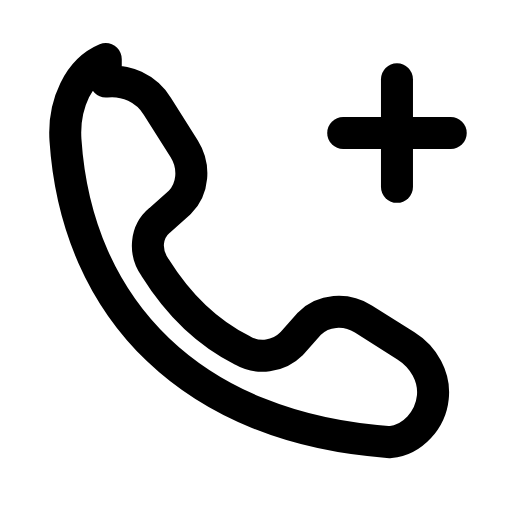
t = 0.00 s
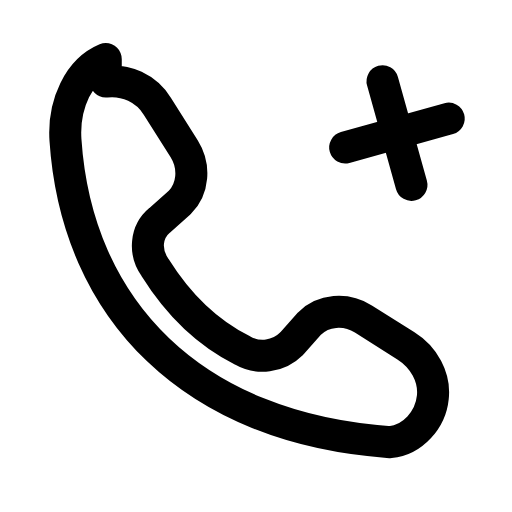
t = 0.16 s
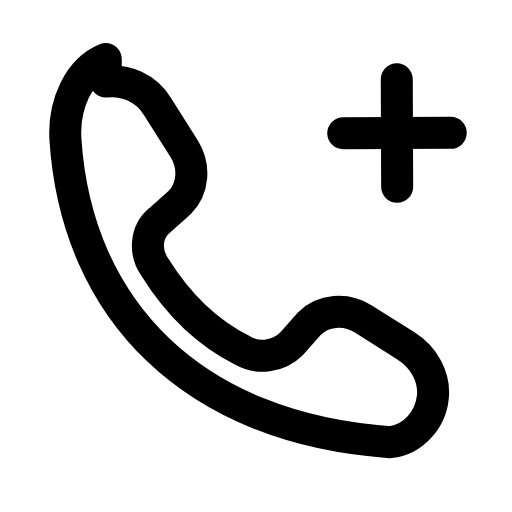
t = 0.47 s
t = 0.68 s: frame unchanged from t = 0.00 s, image omitted
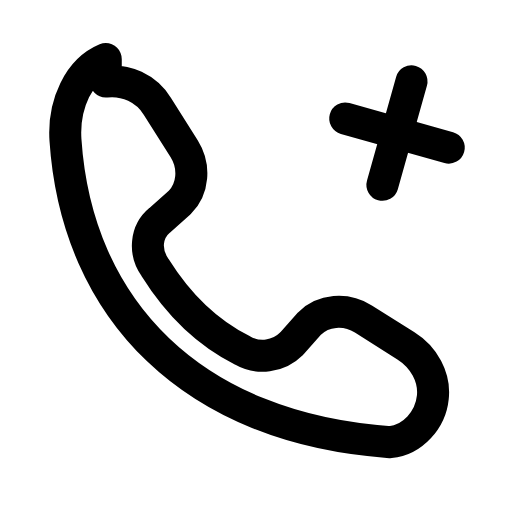
t = 0.95 s
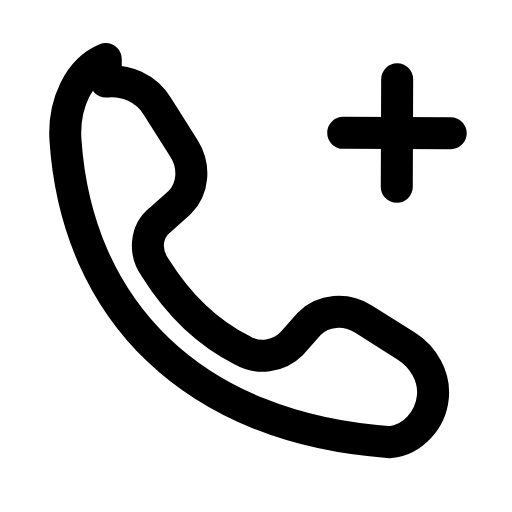
t = 1.16 s

The animated SVG that drew these frames (rendered in a browser with its animation timeline set to each time). Animation: 1 SMIL element (animateTransform=1); one cycle of 1.40 s, repeats indefinitely.

<svg xmlns="http://www.w3.org/2000/svg" width="24" height="24" viewBox="0 0 24 24" fill="none"><g transform="translate(-0.607 -0.588) scale(1.05)"><path stroke="currentColor" stroke-width="1.429" stroke-linecap="round" stroke-linejoin="round" fill="none" d="M5.3 4.2C6.2 4.1 7.1 4.5 7.6 5.3L8.8 7.2C9.3 8 9.2 9 8.6 9.6L7.7 10.4C7.1 10.9 7 11.8 7.5 12.5C8.5 14.1 9.8 15.4 11.4 16.2C12.1 16.6 13 16.5 13.6 15.9L14.4 15C15 14.4 16 14.3 16.8 14.8L18.7 16C19.5 16.5 20 17.4 19.9 18.3C19.8 19.3 19 20.2 18 20.3C9.2 19.7 4 14.4 3.5 6.8C3.4 5.2 4.1 3.7 5.3 3.2Z"></path><g><animateTransform attributeName="transform" type="rotate" values="0 18.3 6.5;90 18.3 6.5;90 18.3 6.5;0 18.3 6.5;0 18.3 6.5" keyTimes="0;0.45;0.6;0.9;1" dur="1.4s" repeatCount="indefinite" calcMode="spline" keySplines="0.16 1 0.3 1;0.16 1 0.3 1;0.16 1 0.3 1;0.16 1 0.3 1"/><line stroke="currentColor" stroke-width="1.429" stroke-linecap="round" stroke-linejoin="round" fill="none" x1="15.9" y1="6.5" x2="20.7" y2="6.5"></line><line stroke="currentColor" stroke-width="1.429" stroke-linecap="round" stroke-linejoin="round" fill="none" x1="18.3" y1="4.1" x2="18.3" y2="8.9"></line></g></g></svg>
